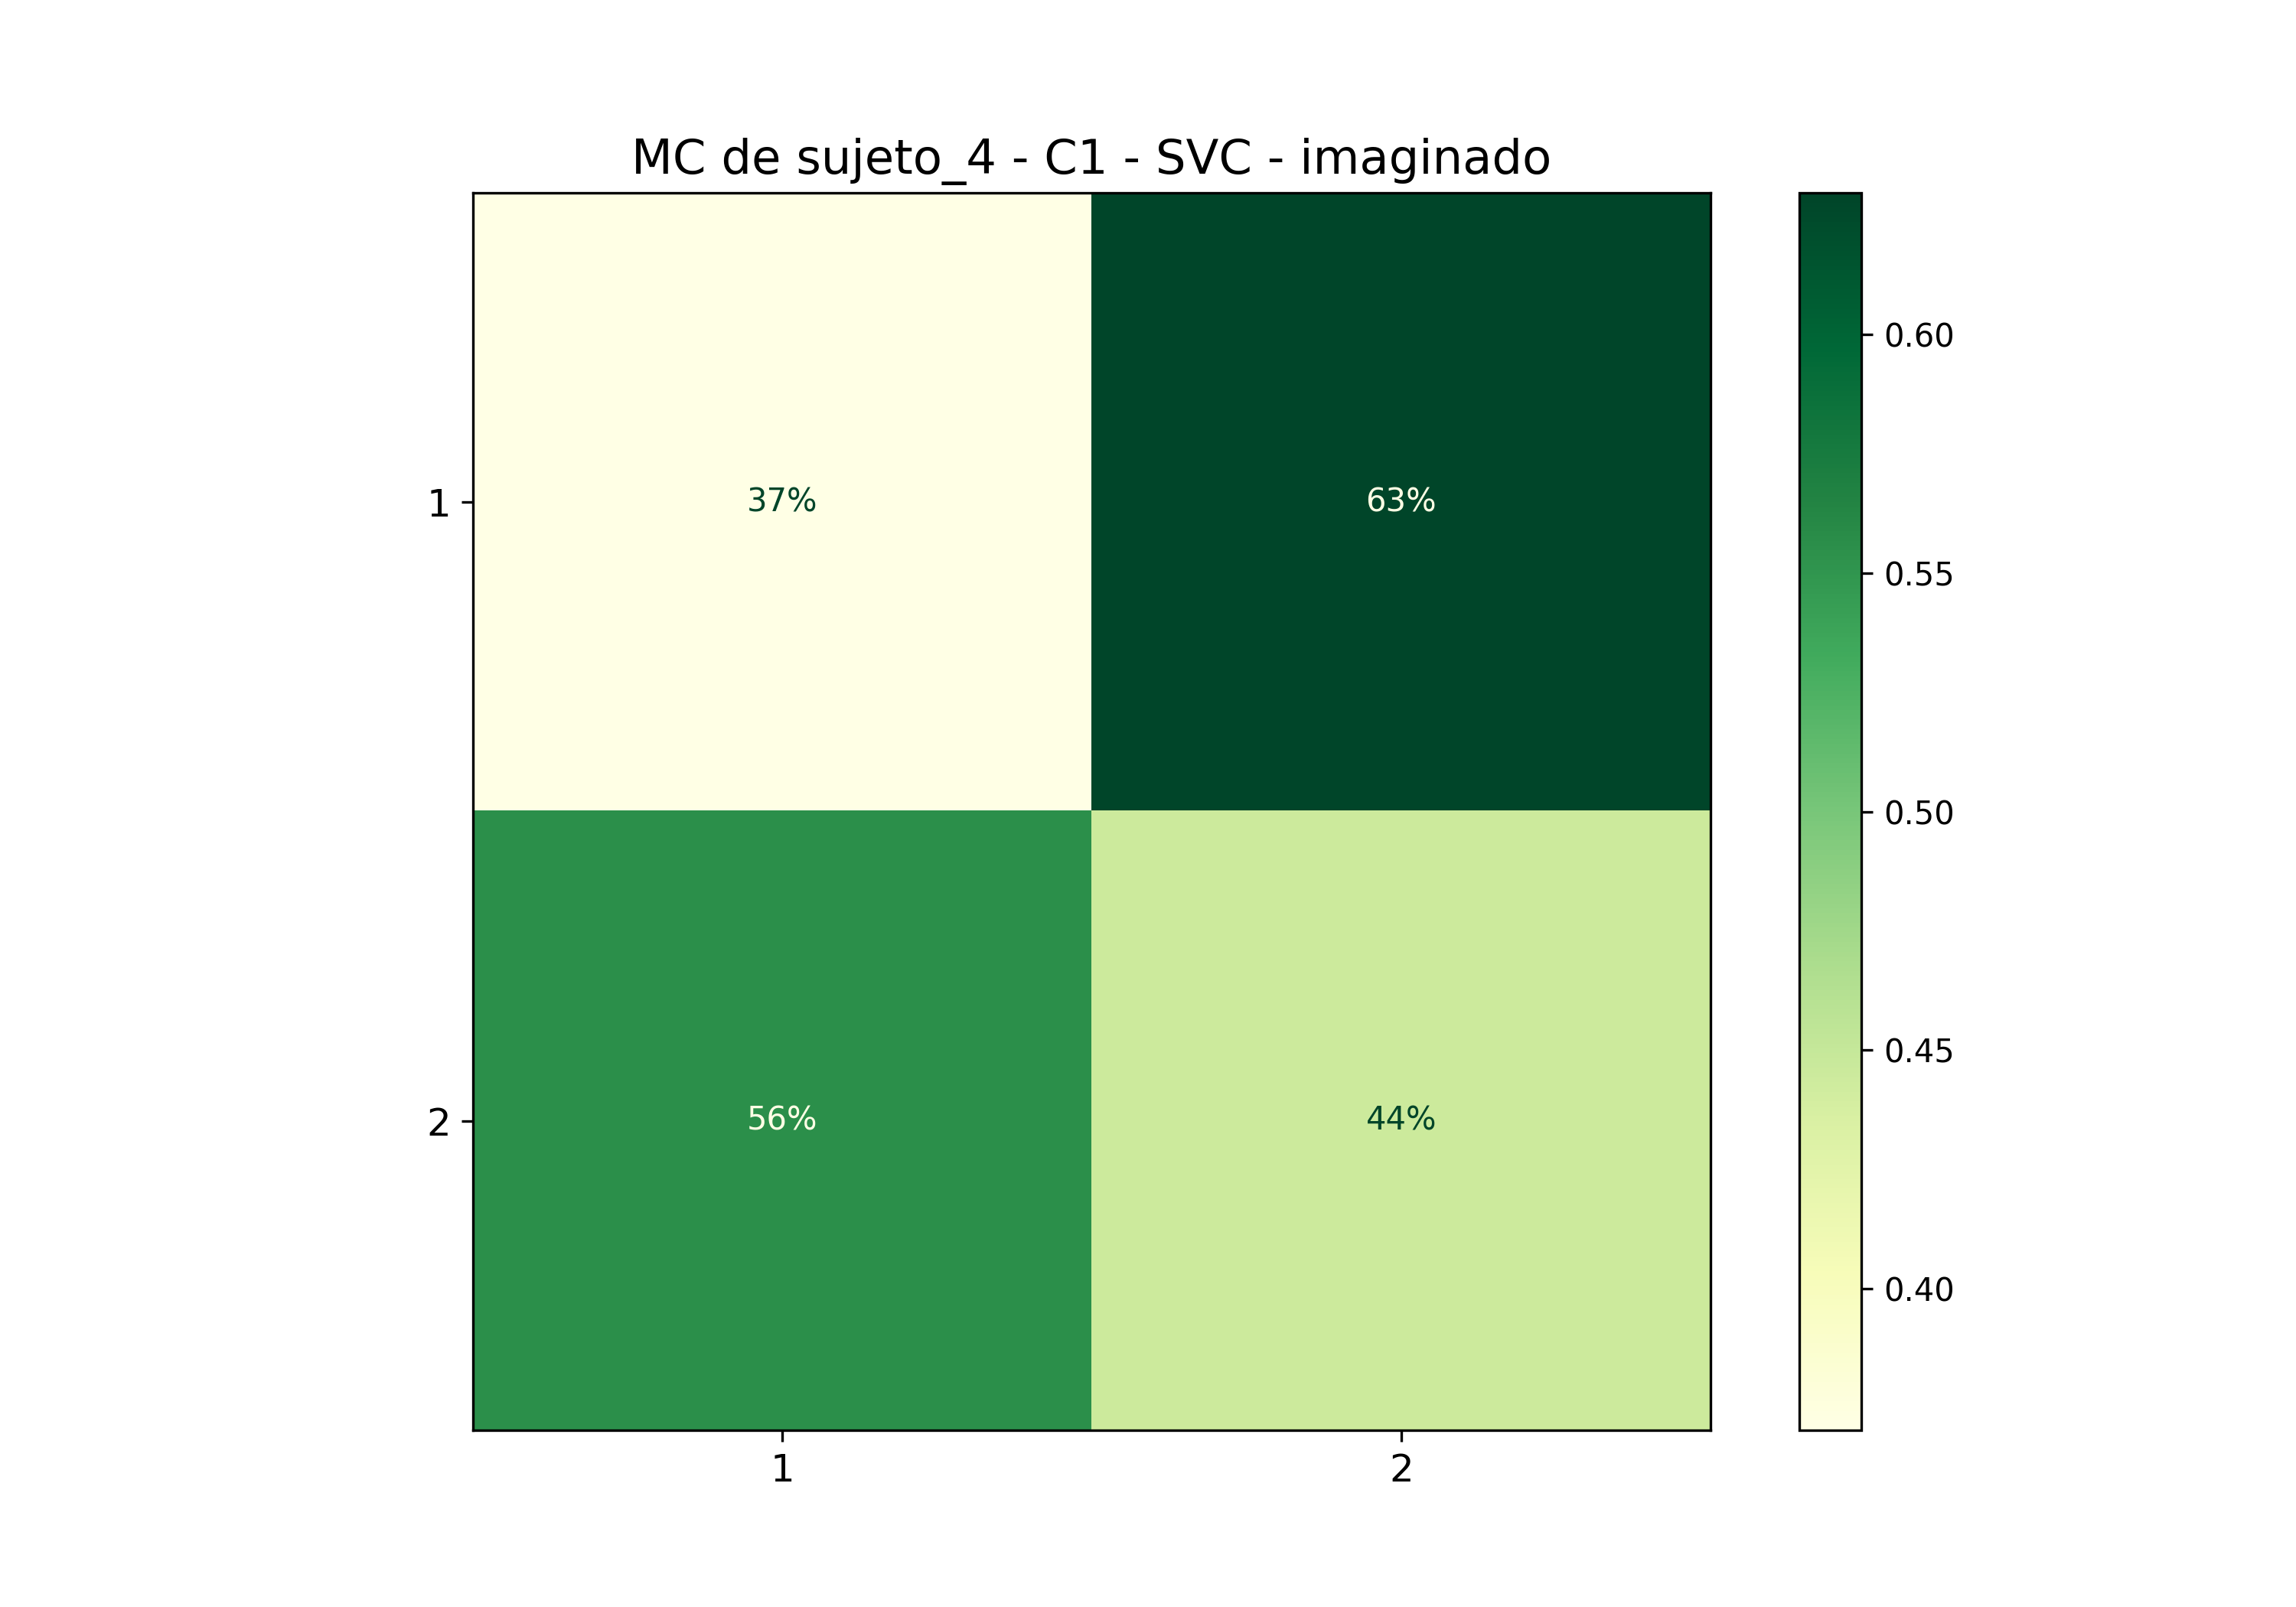

The data file committed next to this chart (first rows):
; 1; 2
1; 0,37037037037037035; 0,6296296296296297
2; 0,5555555555555556; 0,4444444444444444
